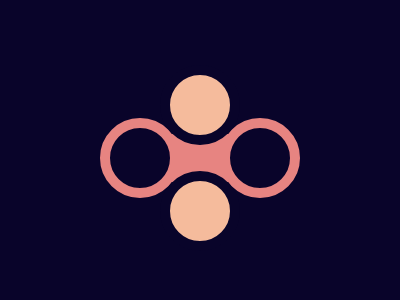

Here is a drawing made with CSS. Write the source that renders it.

<!DOCTYPE html>
<html lang="en">
  <head>
    <meta charset="UTF-8" />
    <meta http-equiv="X-UA-Compatible" content="IE=edge" />
    <meta name="viewport" content="width=device-width, initial-scale=1.0" />
    <title>Document</title>
    <style>
  body{
    background-color: #09042A;
    display: grid;
    place-items: center;
    height: 100vh;
  }
  .figure{
    position: absolute;
  }
  .horisontal {
	display: flex;
  }
  .ring{
    width: 60px;
    aspect-ratio: 1;
    background-color: #09042A;
    border: 10px solid #E78481;
    border-radius: 50%;
  }
  .ring1{
    transform: translateX(-25%);
  }
    
  .ring2{
    transform: translateX(25%);    
  }
  
  .center{
    position: absolute;
    inset: 0;
    width: 60px;
    border: 10px solid #09042A;
    aspect-ratio: 1;
    border-radius: 50%;
    margin: auto;
    background-color: #F5BB9C;
  }
  .ball1{
    transform: translateY(-66.3%); 
  }
    .ball2{
    transform: translateY(66.3%); 
  }
  .rectangle{
    position: absolute;
    inset: 0;
    margin: auto;
    width: 60px;
  height: 48px;
  background-color: #E78481}
    </style>
  </head>
  <body>
<div class="figure">
  <div class="horisontal">
    <div class="ring ring1"></div>
    <div class="ring ring2"></div>
  </div>
      <div class="rectangle"></div>
    <div class="center ball1"></div>
      <div class="center ball2"></div>

</div>
  </body>
</html>
